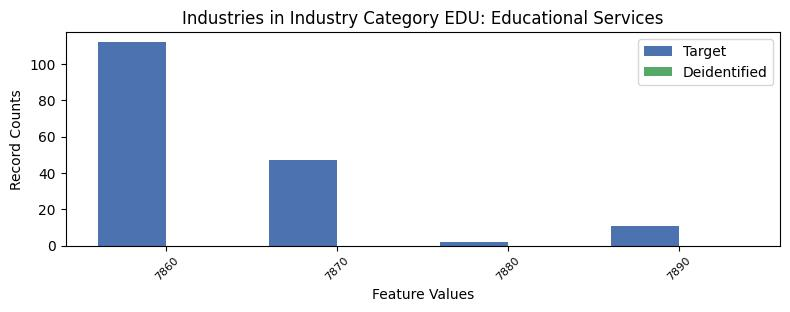

Data behind this chart, as committed beside it:
, INDP, count_target, count_deidentified
1, 7860, 112, 0.0
0, 7870, 47, 0.0
3, 7880, 2, 0.0
2, 7890, 11, 0.0
